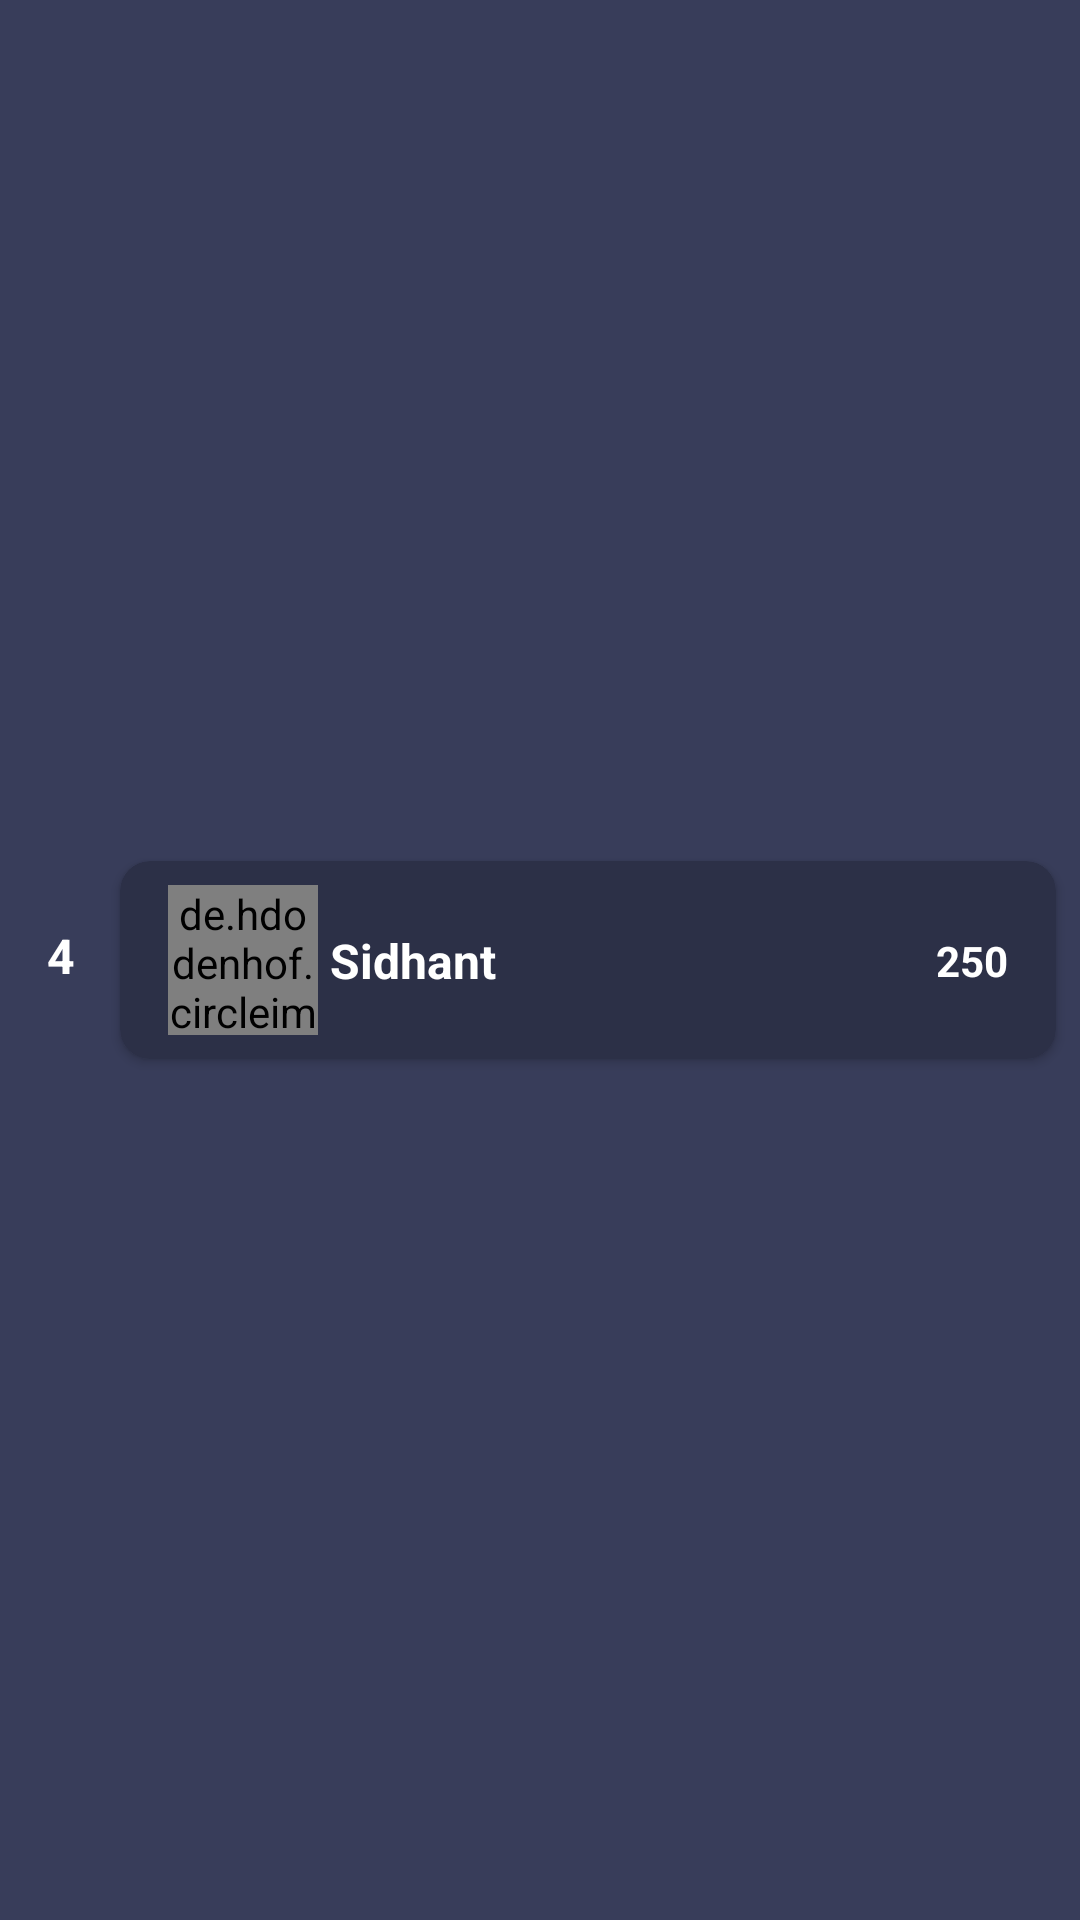

Layout XML and referenced resources for this Android screen:
<!-- AndroidManifest.xml: application theme Theme.MoneyMania -->
<!-- res/layout/rv_leaderboard.xml -->
<?xml version="1.0" encoding="utf-8"?>
<androidx.constraintlayout.widget.ConstraintLayout xmlns:android="http://schemas.android.com/apk/res/android"
    xmlns:app="http://schemas.android.com/apk/res-auto"
    xmlns:tools="http://schemas.android.com/tools"
    android:layout_width="match_parent"
    android:layout_height="wrap_content"
    android:background="@color/background">

    <androidx.cardview.widget.CardView
        android:id="@+id/cardView3"
        android:layout_width="0dp"
        android:layout_height="wrap_content"
        android:layout_marginStart="40dp"
        android:layout_marginTop="8dp"
        android:layout_marginEnd="8dp"
        android:layout_marginBottom="8dp"
        app:cardBackgroundColor="@color/toolbackg"
        app:cardCornerRadius="10dp"
        app:layout_constraintBottom_toBottomOf="parent"
        app:layout_constraintEnd_toEndOf="parent"
        app:layout_constraintStart_toStartOf="parent"
        app:layout_constraintTop_toTopOf="parent">

        <androidx.constraintlayout.widget.ConstraintLayout
            android:layout_width="match_parent"
            android:layout_height="match_parent">

            <de.hdodenhof.circleimageview.CircleImageView
                android:id="@+id/profileimage"
                android:layout_width="50dp"
                android:layout_height="50dp"
                android:layout_marginStart="16dp"
                android:layout_marginTop="8dp"
                android:layout_marginBottom="8dp"
                android:src="@drawable/plac"
                app:civ_border_color="@color/toolbackg"
                app:civ_border_width="2dp"
                app:layout_constraintBottom_toBottomOf="parent"
                app:layout_constraintStart_toStartOf="parent"
                app:layout_constraintTop_toTopOf="parent"/>

            <TextView
                android:id="@+id/rankName"
                android:layout_width="wrap_content"
                android:layout_height="wrap_content"
                android:layout_marginStart="4dp"
                android:text="Sidhant"
                android:textColor="@color/white"
                android:textSize="16sp"
                android:textStyle="bold"
                app:layout_constraintBottom_toBottomOf="@+id/profileimage"
                app:layout_constraintStart_toEndOf="@+id/profileimage"
                app:layout_constraintTop_toTopOf="@+id/profileimage" />

            <TextView
                android:id="@+id/rankCoin"
                android:layout_width="wrap_content"
                android:layout_height="wrap_content"
                android:layout_marginEnd="16dp"
                android:text="250"
                android:textColor="@color/white"
                android:textSize="14sp"
                android:textStyle="bold"
                app:layout_constraintBottom_toBottomOf="parent"
                app:layout_constraintEnd_toEndOf="parent"
                app:layout_constraintTop_toTopOf="parent" />

            <ImageView
                android:id="@+id/imageView4"
                android:layout_width="15dp"
                android:layout_height="15dp"
                android:layout_marginEnd="2dp"
                app:layout_constraintBottom_toBottomOf="@+id/rankCoin"
                app:layout_constraintEnd_toStartOf="@+id/rankCoin"
                app:layout_constraintTop_toTopOf="@+id/rankCoin"
                app:srcCompat="@drawable/coin" />

        </androidx.constraintlayout.widget.ConstraintLayout>
    </androidx.cardview.widget.CardView>

    <TextView
        android:id="@+id/rankNum"
        android:layout_width="9dp"
        android:layout_height="25dp"
        android:text="4"
        android:textColor="@color/white"
        android:textSize="16sp"
        android:textStyle="bold"
        app:layout_constraintBottom_toBottomOf="@+id/cardView3"
        app:layout_constraintEnd_toStartOf="@+id/cardView3"
        app:layout_constraintStart_toStartOf="parent"
        app:layout_constraintTop_toTopOf="@+id/cardView3" />
</androidx.constraintlayout.widget.ConstraintLayout>
<!-- resources referenced by this layout -->
<resources>
  <color name="background">#383D5A</color>
  <color name="toolbackg">#2C3047</color>
  <color name="white">#FFFFFFFF</color>
  <style name="Theme.MoneyMania" parent="Base.Theme.MoneyMania" />
  <style name="Base.Theme.MoneyMania" parent="Theme.Material3.DayNight.NoActionBar">
          
           <item name="colorPrimary">@color/background</item>
      </style>
</resources>
